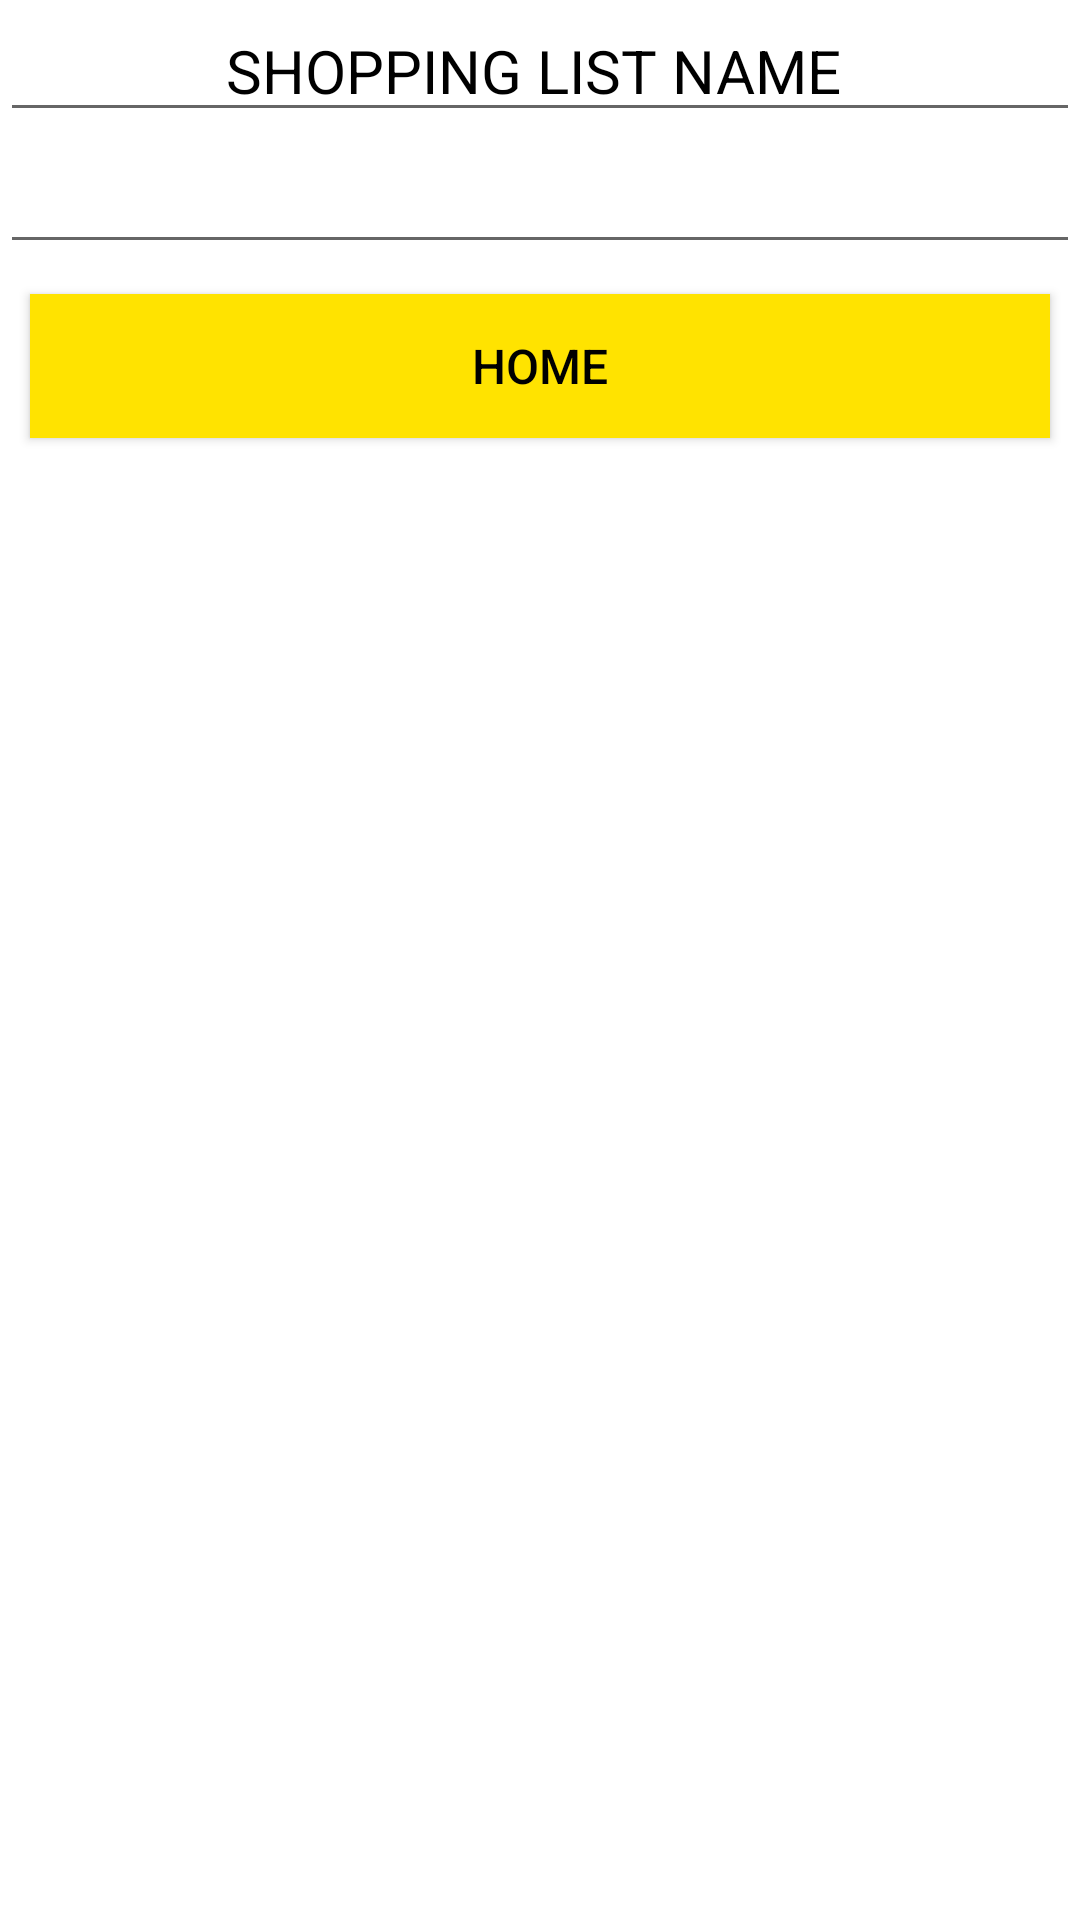

This screen was rendered from an Android layout file. Write that file and the resources it references.
<!-- AndroidManifest.xml: application theme AppTheme -->
<!-- res/layout/activity_view_current_shop_list.xml -->
<LinearLayout xmlns:android="http://schemas.android.com/apk/res/android"
    xmlns:app="http://schemas.android.com/apk/res-auto"
    xmlns:tools="http://schemas.android.com/tools"
    android:layout_width="match_parent"
    android:layout_height="match_parent"
    tools:context=".ViewCurrentShopList"
    android:background="#FFFFFF"
    android:orientation="vertical">

    <EditText
        android:id="@+id/et_currentListName"
        android:layout_width="match_parent"
        android:layout_height="wrap_content"
        android:hint="SHOPPING LIST NAME "
        android:textColorHint="#000000"
        android:textAlignment="center"
        android:textColor="#000000"
        android:textSize="20dp"
        android:focusable="false"
        android:clickable="false"/>

    <EditText
        android:id="@+id/et_hidden"
        android:layout_width="match_parent"
        android:layout_height="wrap_content"
        android:textColorHint="#000000"
        android:textAlignment="center"
        android:textSize="20dp"
        android:focusable="false"
        android:clickable="false"/>


    <Button
        android:id="@+id/backButton"
        android:layout_width="match_parent"
        android:layout_height="wrap_content"
        android:background="#FFE300"
        android:text="home"
        android:onClick="goBackShop"
        android:theme="@style/buttonStyle"
        android:layout_margin="10dp"/>


</LinearLayout>
<!-- resources referenced by this layout -->
<resources>
  <style name="buttonStyle" parent="@android:style/Widget.Button">
          <item name="android:textColor">#000000</item>
          <item name="android:textSize">16dp</item>
          <item name="android:textAllCaps">true</item>
      </style>
  <style name="AppTheme" parent="Theme.AppCompat.Light.NoActionBar">
          
          <item name="colorPrimary">#0D47A1</item>
          <item name="colorPrimaryDark">#000000</item>
          <item name="colorAccent">#24C0FF</item>
      </style>
</resources>
